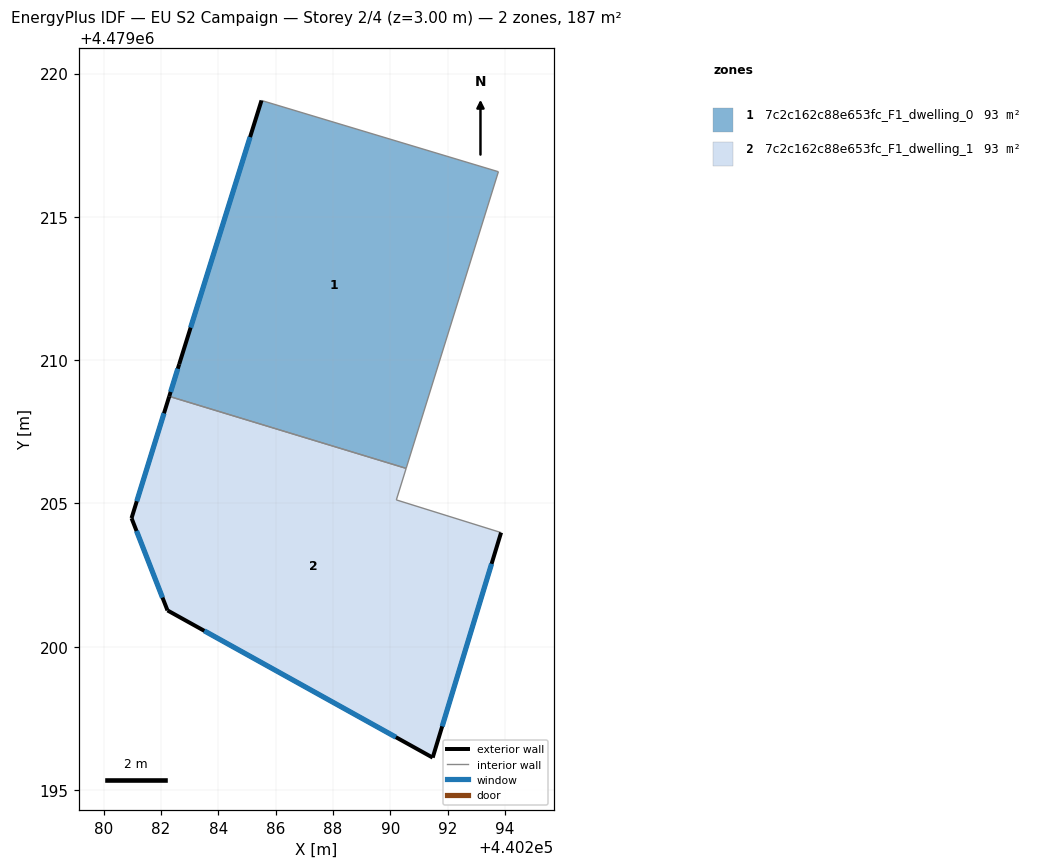
=== STOREY PLAN SPEC (per zone: floor XY polygon, exterior-wall plan segments, windows/doors) ===
zone 1: 7c2c162c88e653fc_F1_dwelling_0  (93.5 m²)
  floor: (440293.77, 4479216.57) (440290.55, 4479206.22) (440282.29, 4479208.74) (440282.63, 4479209.86) (440285.50, 4479219.06)
  exterior wall: (440282.63, 4479209.86) – (440282.29, 4479208.74)  [1.2 m]
    window: (440282.58, 4479209.70) – (440282.33, 4479208.89)  [1.8 m²]
  exterior wall: (440285.51, 4479219.06) – (440282.63, 4479209.86)  [9.6 m]
    window: (440285.11, 4479217.78) – (440283.03, 4479211.14)  [15.1 m²]
  interior walls: 3
zone 2: 7c2c162c88e653fc_F1_dwelling_1  (93.5 m²)
  floor: (440290.55, 4479206.22) (440290.21, 4479205.12) (440293.86, 4479203.99) (440291.48, 4479196.13) (440282.22, 4479201.27) (440280.97, 4479204.49) (440282.29, 4479208.74)
  exterior wall: (440282.22, 4479201.27) – (440291.48, 4479196.13)  [10.6 m]
    window: (440283.51, 4479200.56) – (440290.19, 4479196.85)  [16.6 m²]
  exterior wall: (440280.97, 4479204.49) – (440282.22, 4479201.27)  [3.5 m]
    window: (440281.15, 4479204.04) – (440282.05, 4479201.72)  [5.4 m²]
  exterior wall: (440282.29, 4479208.74) – (440280.97, 4479204.49)  [4.4 m]
    window: (440282.10, 4479208.15) – (440281.15, 4479205.08)  [7.0 m²]
  exterior wall: (440291.48, 4479196.13) – (440293.86, 4479203.99)  [8.2 m]
    window: (440291.81, 4479197.22) – (440293.53, 4479202.90)  [12.8 m²]
  interior walls: 3

=== DERIVED (storey summary) ===
Building: EU S2 Campaign
Storey: 2 of 4  (floor level z = 3.00 m)
Storey gross floor area: 187.0 m²
Zones on this storey: 2
  - 7c2c162c88e653fc_F1_dwelling_0: floor 93.5 m²; exterior wall 10.8 m (32.4 m²); 2 window(s) 16.9 m²; WWR 52.2%
  - 7c2c162c88e653fc_F1_dwelling_1: floor 93.5 m²; exterior wall 26.7 m (80.1 m²); 4 window(s) 41.8 m²; WWR 52.2%
Zone adjacency (shared interzone walls):
  - 7c2c162c88e653fc_F1_dwelling_0 ↔ 7c2c162c88e653fc_F1_dwelling_1